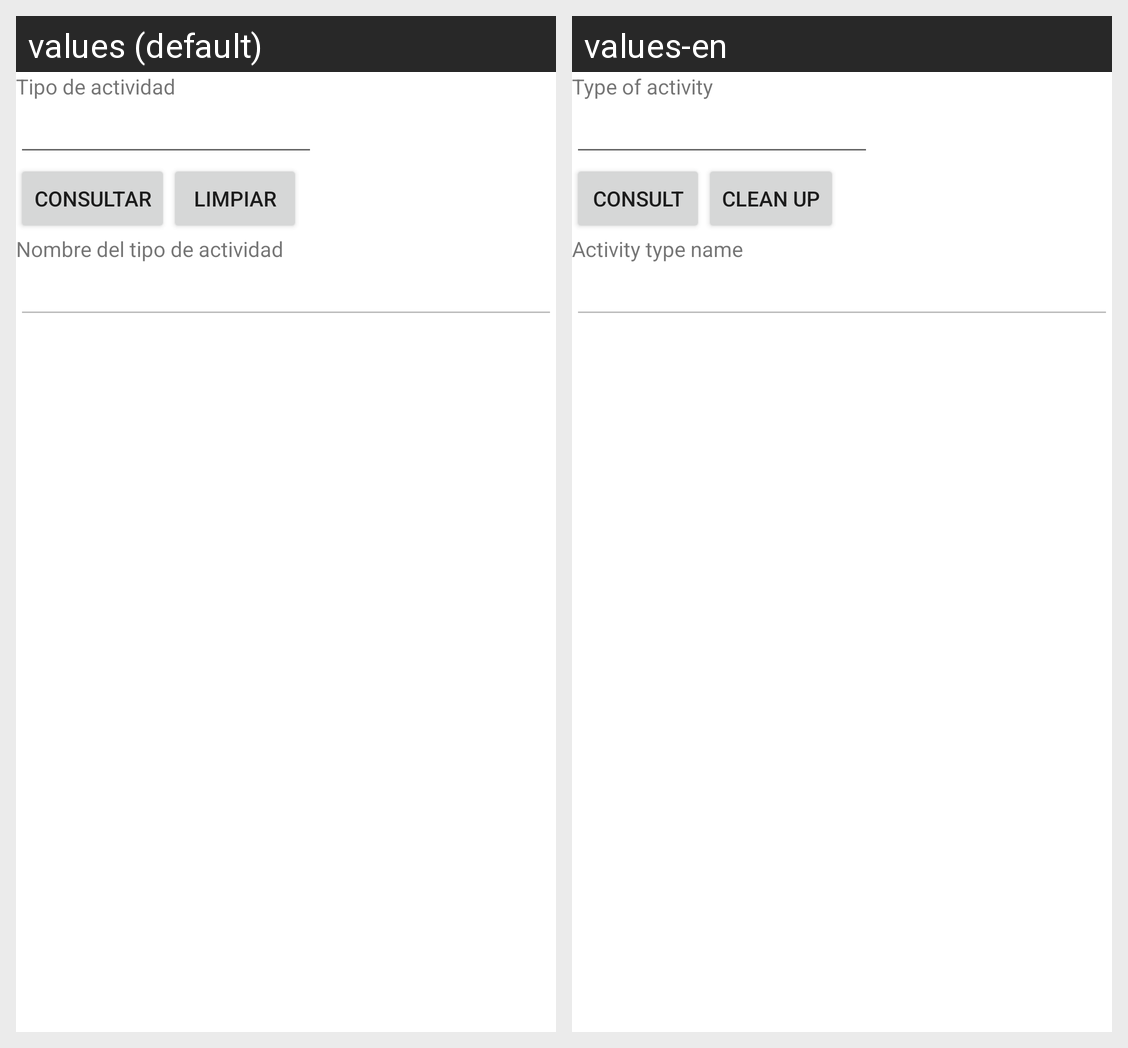

For this localized Android screen grid, give each drawn string resource with its value in every locale shown.
Android screen res/layout/activity_tipo_actividad_consultar.xml rendered under 2 locales, left to right: values (default), values-en. Device: Nexus 5 (rendered at 1080×1920; each locale shown at half size, 540×960, under a caption strip naming it); theme Theme.Proyecto1PDM115.
Strings drawn on this screen, with the default value and each locale's value (text and hints the layout hard-codes, and strings that could not be matched under every locale, appear in the picture but are not listed):

id_tipo_actividad
  values: Tipo de actividad
  values-en: Type of activity

consultar
  values: Consultar
  values-en: Consult

limpiar
  values: Limpiar
  values-en: Clean up

nombre_tipo_actividad
  values: Nombre del tipo de actividad
  values-en: Activity type name
